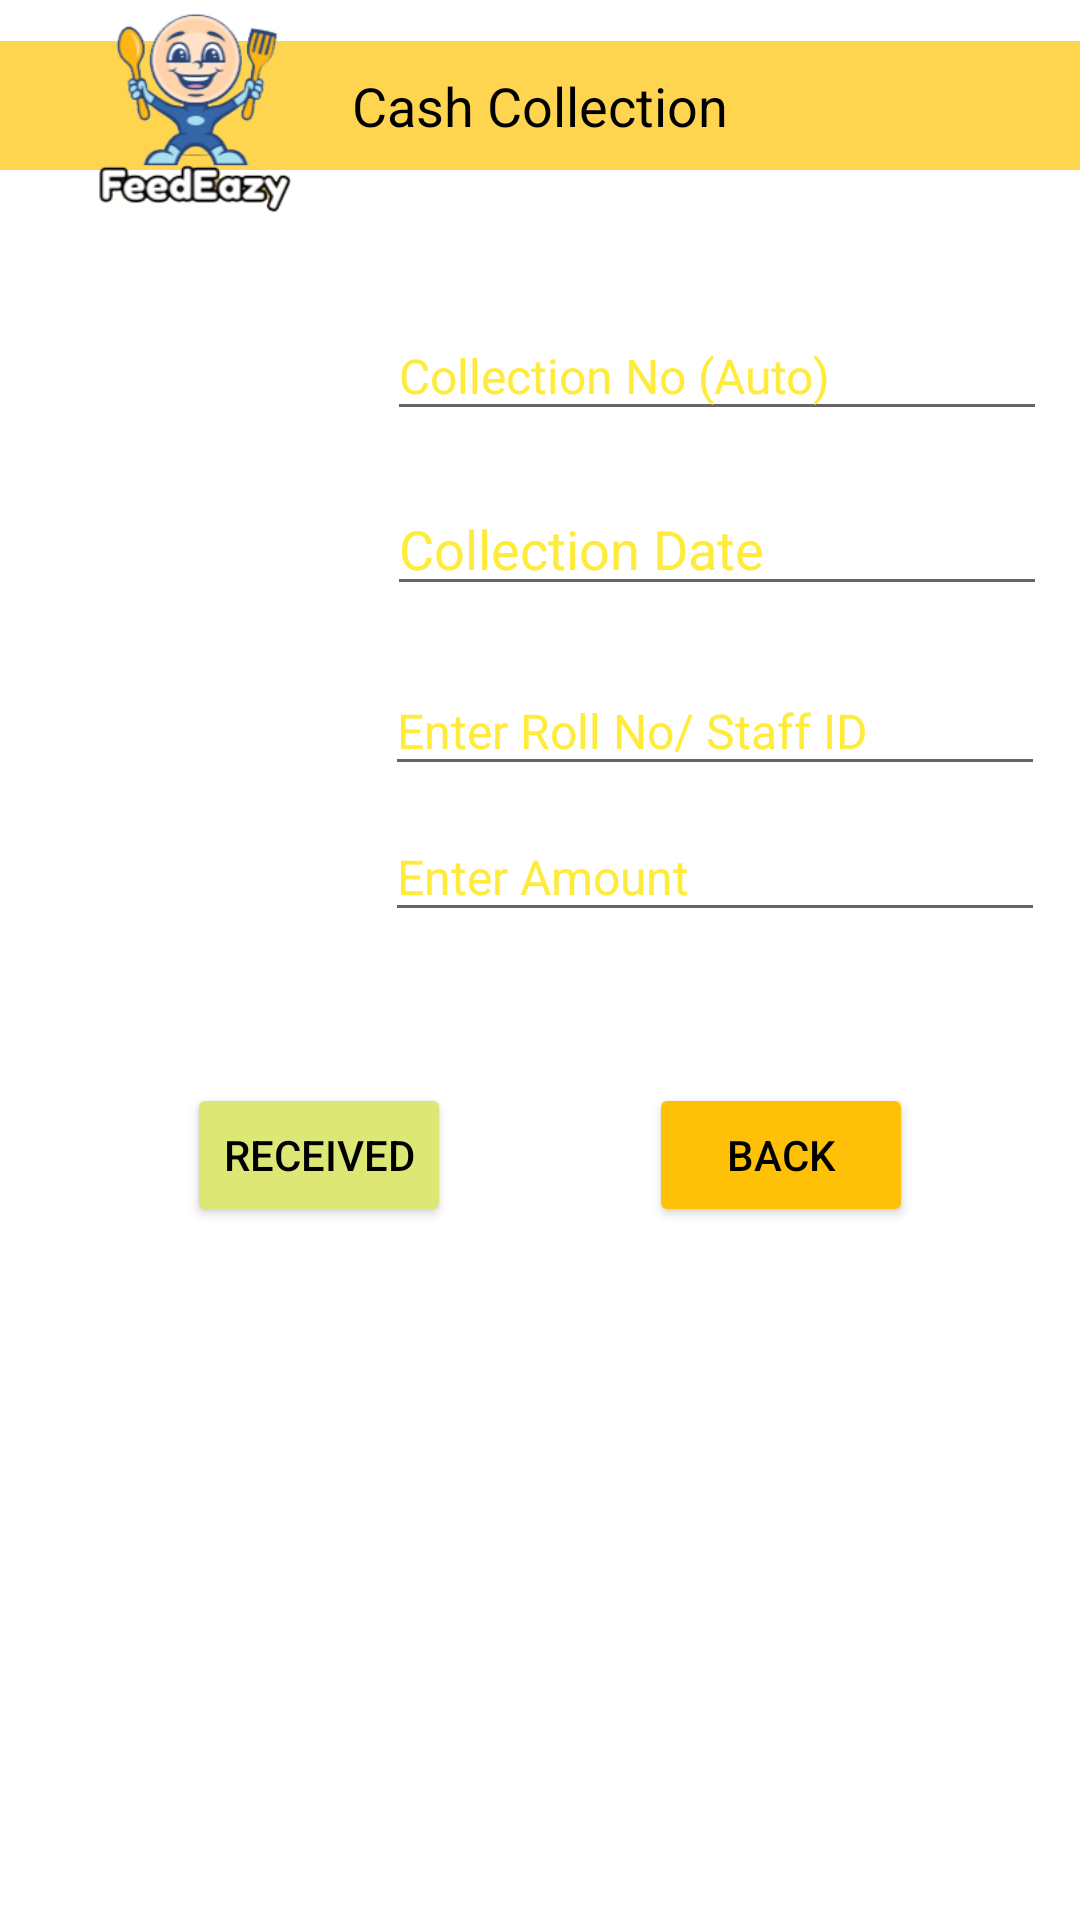

Write the Android layout XML for this screen, with the resource values it uses.
<!-- AndroidManifest.xml: application theme Theme.Feedeazy -->
<!-- res/layout/frmcashcollection.xml -->
<?xml version="1.0" encoding="utf-8"?>
<androidx.constraintlayout.widget.ConstraintLayout xmlns:android="http://schemas.android.com/apk/res/android"
    xmlns:app="http://schemas.android.com/apk/res-auto"
    xmlns:tools="http://schemas.android.com/tools"
    android:layout_width="match_parent"
    android:layout_height="match_parent"
    tools:context=".frmcashcollection">


    <ImageView
        android:id="@+id/imageView2"
        android:layout_width="552dp"
        android:layout_height="1020dp"
        app:layout_constraintBottom_toBottomOf="parent"
        app:layout_constraintEnd_toEndOf="parent"
        app:layout_constraintHorizontal_bias="0.503"
        app:layout_constraintStart_toStartOf="parent"
        app:layout_constraintTop_toTopOf="parent"
        app:layout_constraintVertical_bias="0.636"
        app:srcCompat="@drawable/backgroundimg" />

    <Button
        android:id="@+id/btnback"
        android:layout_width="wrap_content"
        android:layout_height="wrap_content"
        android:hint="Register"
        android:text="Back"
        android:textColor="#000000"
        android:textSize="14sp"
        app:backgroundTint="#FFC107"
        app:layout_constraintBottom_toBottomOf="parent"
        app:layout_constraintEnd_toEndOf="parent"
        app:layout_constraintHorizontal_bias="0.795"
        app:layout_constraintStart_toStartOf="parent"
        app:layout_constraintTop_toTopOf="parent"
        app:layout_constraintVertical_bias="0.61" />

    <TextView
        android:id="@+id/textView18"
        android:layout_width="match_parent"
        android:layout_height="43dp"
        android:background="#FFD54F"
        android:gravity="center"
        android:text="Cash Collection"
        android:textColor="#000000"
        android:textSize="18sp"
        app:layout_constraintBottom_toBottomOf="parent"
        app:layout_constraintEnd_toEndOf="parent"
        app:layout_constraintHorizontal_bias="0.0"
        app:layout_constraintStart_toStartOf="parent"
        app:layout_constraintTop_toTopOf="parent"
        app:layout_constraintVertical_bias="0.023" />

    <Button
        android:id="@+id/btncreate"
        android:layout_width="wrap_content"
        android:layout_height="wrap_content"
        android:hint="Register"
        android:text="Received"
        android:textColor="#000000"
        android:textSize="14sp"
        app:backgroundTint="#DCE775"
        app:layout_constraintBottom_toBottomOf="parent"
        app:layout_constraintEnd_toEndOf="parent"
        app:layout_constraintHorizontal_bias="0.229"
        app:layout_constraintStart_toStartOf="parent"
        app:layout_constraintTop_toTopOf="parent"
        app:layout_constraintVertical_bias="0.61" />

    <TextView
        android:id="@+id/textView3"
        android:layout_width="wrap_content"
        android:layout_height="wrap_content"
        android:text="Collection No."
        android:textColor="#FFFFFFFF"
        android:textSize="16sp"
        app:layout_constraintBottom_toBottomOf="parent"

        app:layout_constraintEnd_toEndOf="parent"
        app:layout_constraintHorizontal_bias="0.022"
        app:layout_constraintStart_toStartOf="parent"
        app:layout_constraintTop_toTopOf="parent"
        app:layout_constraintVertical_bias="0.183" />

    <TextView
        android:id="@+id/lblitemname"
        android:layout_width="wrap_content"
        android:layout_height="30dp"
        android:text="Roll No/Staff ID"
        android:textColor="#FFFFFFFF"
        android:textSize="16sp"
        app:layout_constraintBottom_toBottomOf="parent"

        app:layout_constraintEnd_toEndOf="parent"
        app:layout_constraintHorizontal_bias="0.026"
        app:layout_constraintStart_toStartOf="parent"
        app:layout_constraintTop_toTopOf="parent"
        app:layout_constraintVertical_bias="0.379" />

    <TextView
        android:id="@+id/textView6"
        android:layout_width="wrap_content"
        android:layout_height="30dp"
        android:text="Enter Amount"
        android:textColor="#FFFFFFFF"
        android:textSize="16sp"
        app:layout_constraintBottom_toBottomOf="parent"

        app:layout_constraintEnd_toEndOf="parent"
        app:layout_constraintHorizontal_bias="0.025"
        app:layout_constraintStart_toStartOf="parent"
        app:layout_constraintTop_toTopOf="parent"
        app:layout_constraintVertical_bias="0.459" />

    <TextView
        android:id="@+id/lblcategory"
        android:layout_width="wrap_content"
        android:layout_height="wrap_content"
        android:text="Collection Date"
        android:textColor="#FFFFFFFF"
        android:textSize="16sp"
        app:layout_constraintBottom_toBottomOf="parent"

        app:layout_constraintEnd_toEndOf="parent"
        app:layout_constraintHorizontal_bias="0.025"
        app:layout_constraintStart_toStartOf="parent"
        app:layout_constraintTop_toTopOf="parent"
        app:layout_constraintVertical_bias="0.275" />

    <EditText
        android:id="@+id/txt_qty"
        android:layout_width="220dp"
        android:layout_height="40dp"
        android:ems="10"
        android:hint="Enter Amount"
        android:inputType="number"
        android:textColor="#FFEB3B"
        android:textColorHint="#FFEB3B"
        android:textSize="16sp"
        app:layout_constraintBottom_toBottomOf="parent"
        app:layout_constraintEnd_toEndOf="parent"
        app:layout_constraintHorizontal_bias="0.916"
        app:layout_constraintStart_toStartOf="parent"
        app:layout_constraintTop_toTopOf="parent"
        app:layout_constraintVertical_bias="0.451" />

    <EditText
        android:id="@+id/txt_itemname"
        android:layout_width="220dp"
        android:layout_height="40dp"
        android:ems="10"
        android:hint="Enter Roll No/ Staff ID"
        android:inputType="number"
        android:textColor="#FFEB3B"
        android:textColorHint="#FFEB3B"
        android:textSize="16sp"
        app:layout_constraintBottom_toBottomOf="parent"
        app:layout_constraintEnd_toEndOf="parent"
        app:layout_constraintHorizontal_bias="0.916"
        app:layout_constraintStart_toStartOf="parent"
        app:layout_constraintTop_toTopOf="parent"


        app:layout_constraintVertical_bias="0.37" />

    <EditText
        android:id="@+id/txt_no"
        android:layout_width="220dp"
        android:layout_height="40dp"
        android:ems="10"
        android:hint="Collection No (Auto)"
        android:inputType="number"
        android:textColor="#FFEB3B"
        android:textColorHint="#FFEB3B"
        android:textSize="16sp"
        app:layout_constraintBottom_toBottomOf="parent"
        app:layout_constraintEnd_toEndOf="parent"
        app:layout_constraintHorizontal_bias="0.921"
        app:layout_constraintStart_toStartOf="parent"
        app:layout_constraintTop_toTopOf="parent"


        app:layout_constraintVertical_bias="0.173" />

    <ImageView
        android:id="@+id/imageView6"
        android:layout_width="99dp"
        android:layout_height="75dp"
        app:layout_constraintBottom_toBottomOf="parent"
        app:layout_constraintEnd_toEndOf="parent"
        app:layout_constraintStart_toStartOf="parent"
        app:layout_constraintTop_toTopOf="parent"
        app:layout_constraintHorizontal_bias="0.054"

        app:layout_constraintVertical_bias="0.0"
        app:srcCompat="@drawable/logo1" />

    <EditText
        android:id="@+id/txt_date"
        android:layout_width="220dp"
        android:layout_height="40dp"
        android:ems="10"
        android:hint="Collection Date"
        android:inputType="date"
        android:textColorHint="#FFEB3B"
        app:layout_constraintBottom_toBottomOf="parent"
        app:layout_constraintEnd_toEndOf="parent"
        app:layout_constraintHorizontal_bias="0.921"
        app:layout_constraintStart_toStartOf="parent"
        app:layout_constraintTop_toTopOf="parent"
        app:layout_constraintVertical_bias="0.27" />

</androidx.constraintlayout.widget.ConstraintLayout>
<!-- resources referenced by this layout -->
<resources>
  <!-- drawable logo1: png bitmap (drawable, 28199 bytes) -->
  <style name="Theme.Feedeazy" parent="Theme.MaterialComponents.DayNight.DarkActionBar">
          
          <item name="colorPrimary">@color/purple_500</item>
          <item name="colorPrimaryVariant">@color/purple_700</item>
          <item name="colorOnPrimary">@color/white</item>
          
          <item name="colorSecondary">@color/teal_200</item>
          <item name="colorSecondaryVariant">@color/teal_700</item>
          <item name="colorOnSecondary">@color/black</item>
          
          <item name="android:statusBarColor" tools:targetApi="l">?attr/colorPrimaryVariant</item>
          
      </style>
  <!-- not gathered from this repository: default colours our renderer supplied (Android Studio template values) -->
  <color name="purple_500">#FF6200EE</color>
  <color name="purple_700">#FF3700B3</color>
  <color name="teal_200">#FF03DAC5</color>
  <color name="teal_700">#FF018786</color>
  <color name="black">#FF000000</color>
  <color name="white">#FFFFFFFF</color>
</resources>
